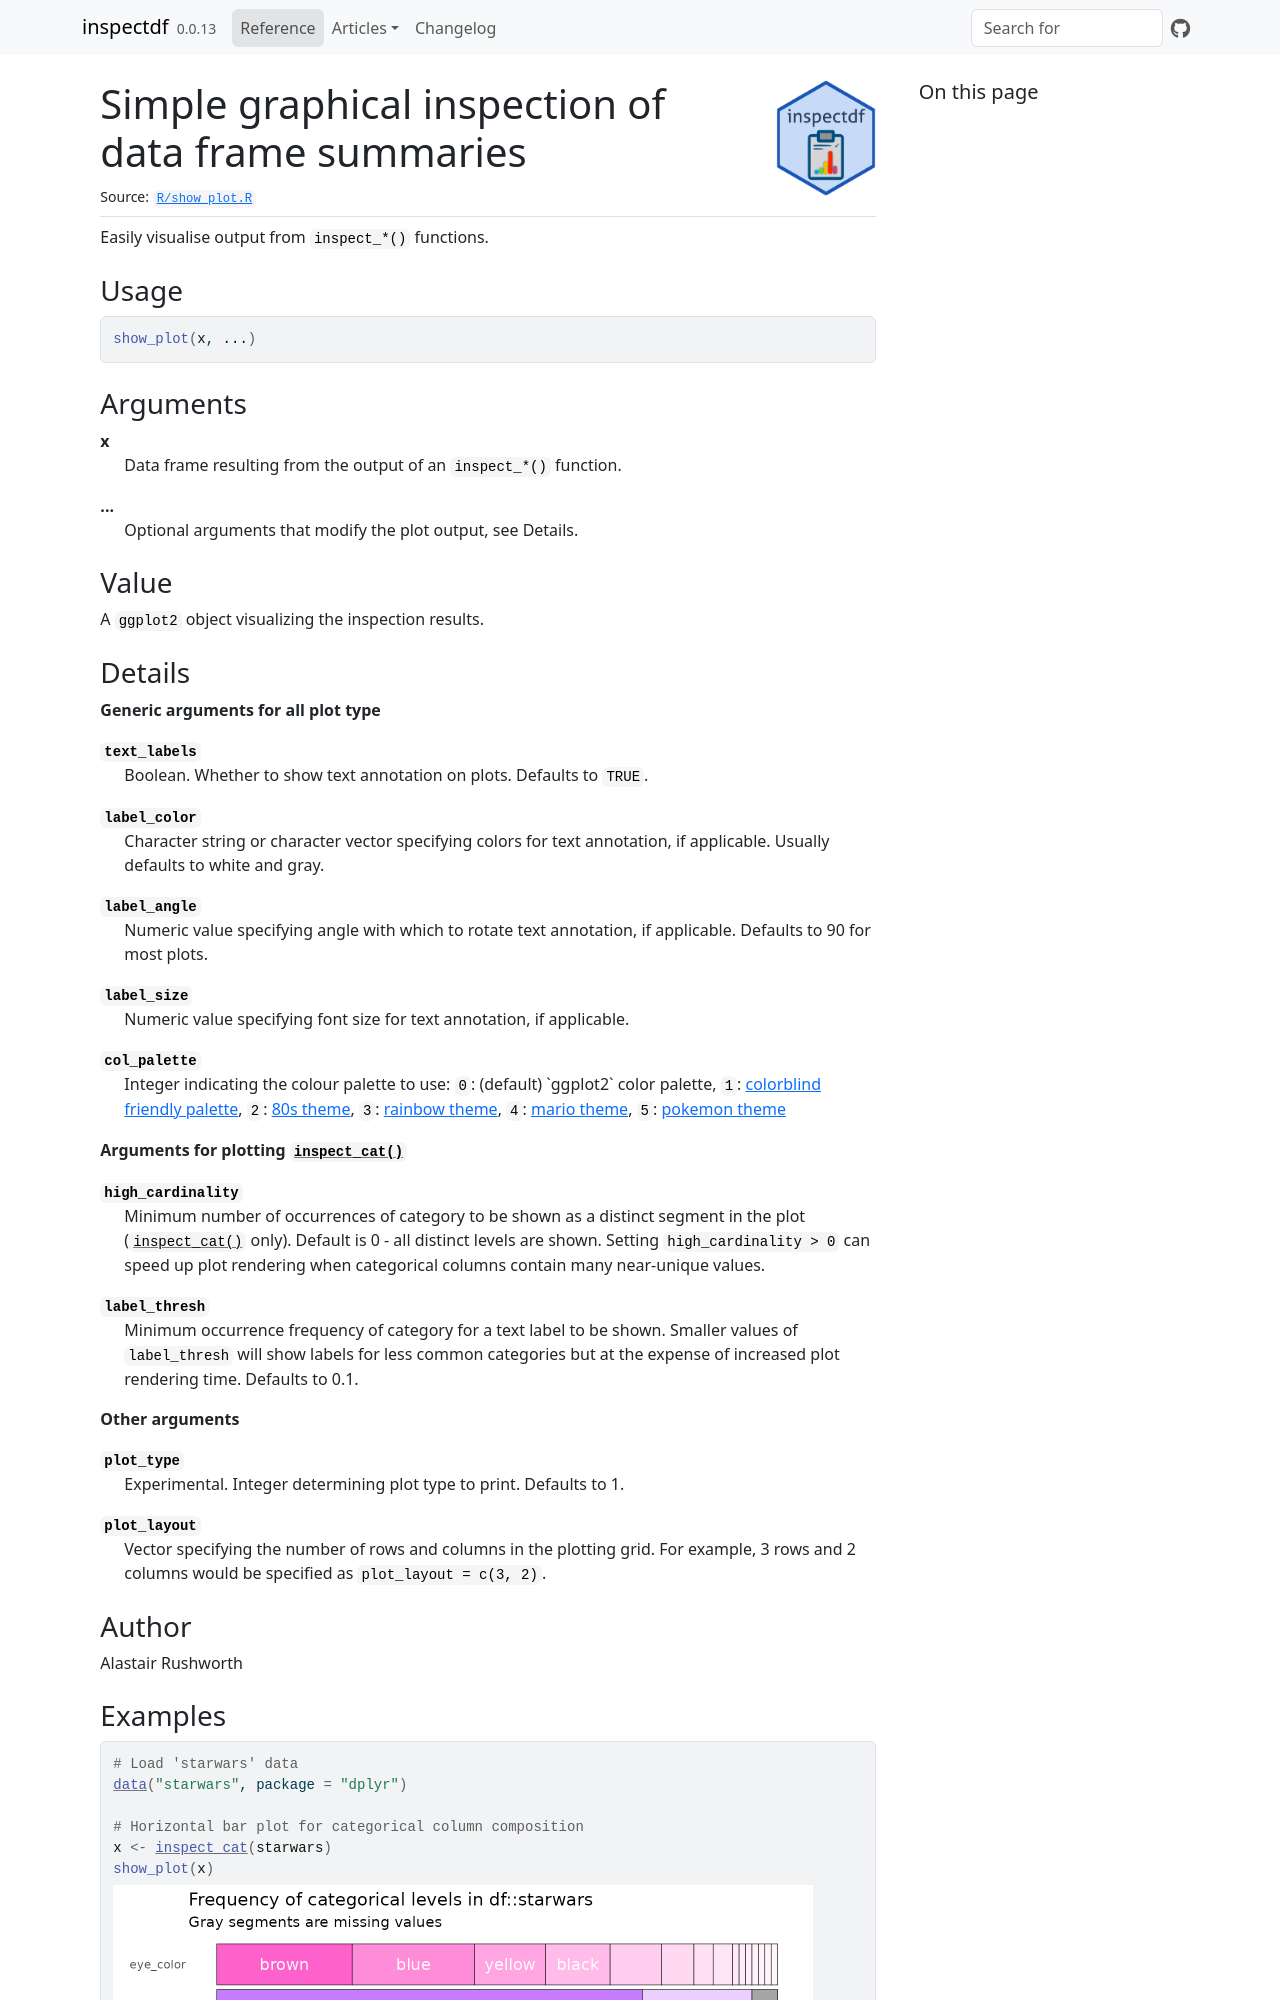

repository: alastairrushworth/inspectdf · page: reference/show_plot.html · generator: jekyll

# Simple graphical inspection of data frame summaries

Easily visualise output from `inspect_*()` functions.

## Usage

``` r
show_plot(x, ...)
```

## Arguments

- x:

  Data frame resulting from the output of an `inspect_*()` function.

- ...:

  Optional arguments that modify the plot output, see Details.

## Value

A `ggplot2` object visualizing the inspection results.
